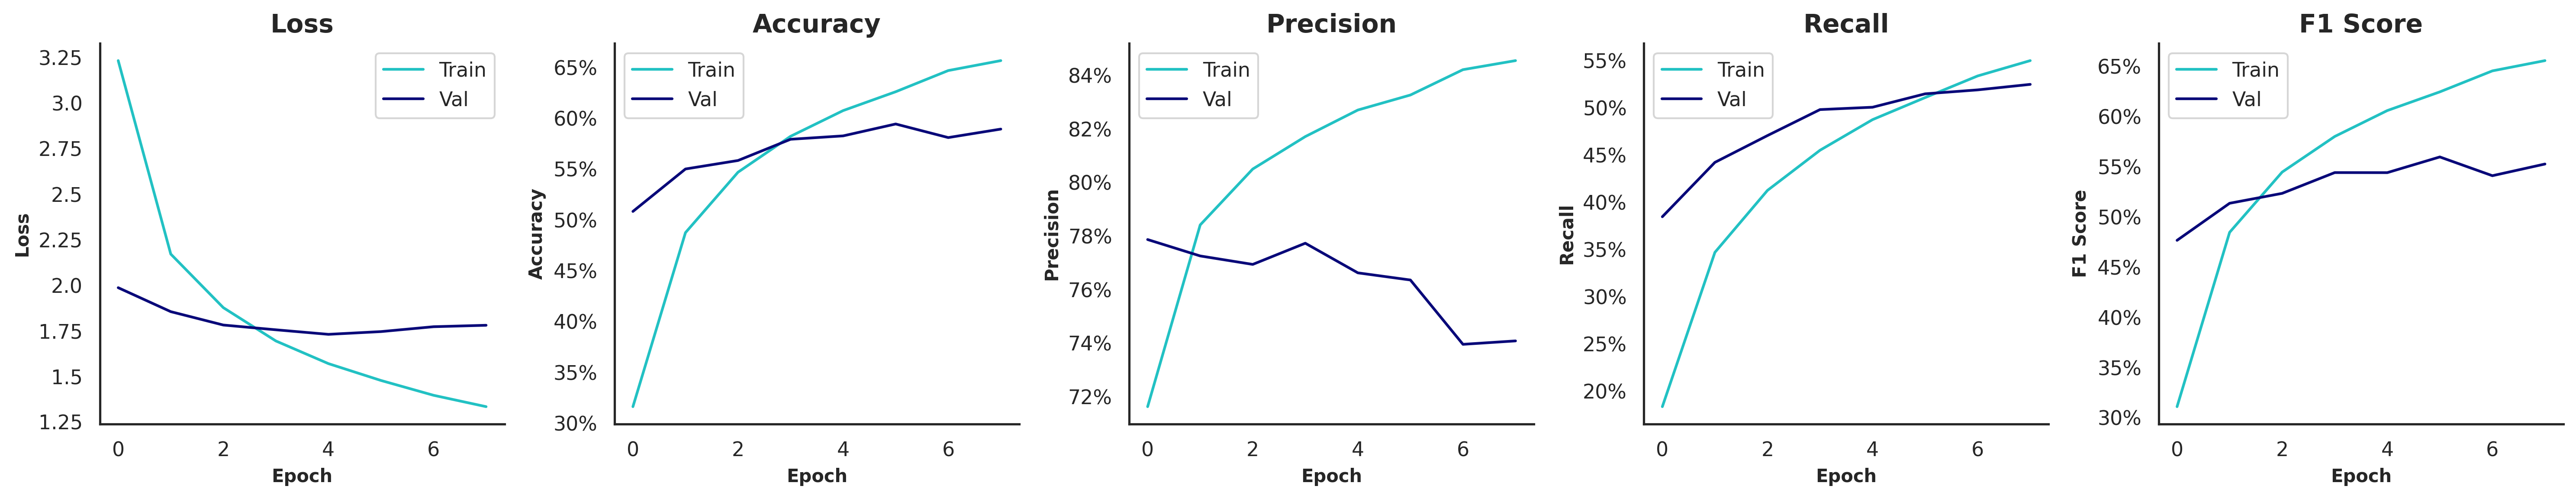

The file beside this chart, header and first rows:
, , , Train, Train, Train, Train, Train, Validation, Validation, Validation, Validation, Validation, Test, Test, Test, Test, Test
, , Time of Execution, Accuracy, Precision, Recall, F1 Score, AUROC, Accuracy, Precision, Recall, F1 Score, AUROC, Accuracy, Precision, Recall, F1 Score, AUROC
Model, Variation, , , , , , , , , , , , , , , , 
ResNet152V2, SMOTE | Grayscale=F | Contrast=F | Satur…, 780.5, 0.6566, 0.8455, 0.5502, 0.6555, 0.9735, 0.5893, 0.7409, 0.525, 0.5526, 0.9411, 0.6097, 0.7425, 0.5363, 0.5818, 0.9444
